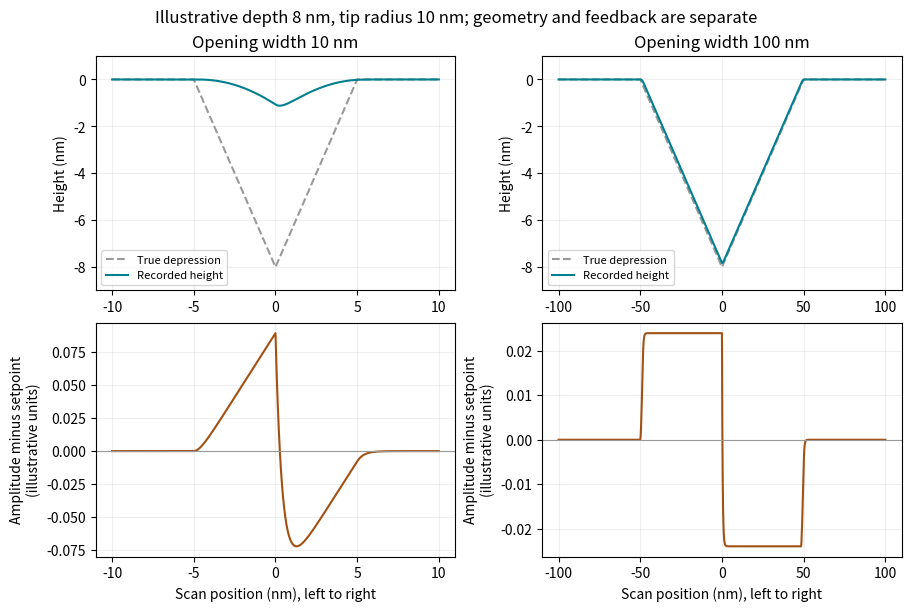

The script that saved this image:
"""Original explanatory figure; Python 3.14, numpy and matplotlib.
Write the same-basename PNG to the current working directory for Make.
No source image or source data file is read.
"""
import matplotlib
matplotlib.use("Agg")
import matplotlib.pyplot as plt
from matplotlib.patches import Rectangle, Polygon, Circle, Arc
import numpy as np

def box(ax,x,y,w,h,text,fc="#e5edf5",size=9):
    ax.add_patch(Rectangle((x,y),w,h,fc=fc,ec="#253858",lw=1.2))
    ax.text(x+w/2,y+h/2,text,ha="center",va="center",fontsize=size)

def arrow(ax,a,b,text=None):
    ax.annotate("",xy=b,xytext=a,arrowprops=dict(arrowstyle="->",lw=1.3,color="#253858"))
    if text:ax.text((a[0]+b[0])/2,(a[1]+b[1])/2,text,fontsize=8,ha="center",va="bottom")

def finish(fig,name):
    fig.set_facecolor("white")
    fig.savefig(name,dpi=150,facecolor="white",bbox_inches="tight")
    plt.close(fig)

fig,axs=plt.subplots(2,2,figsize=(9,6),layout="constrained")
for col,w in enumerate([10.,100.]):
    x=np.linspace(-w, w, 901);depth=8.;true=-depth*np.maximum(1-np.abs(x)/(w/2),0)
    # Nonpenetration envelope for a parabolic tip of illustrative radius10nm.
    observed=np.max(true[None,:]-(x[:,None]-x[None,:])**2/(2*10.),axis=1)
    # A first-order lag is a transparent illustrative controller, not an instrument fit.
    recorded=np.empty_like(x);recorded[0]=observed[0];lag_length=0.4
    step=x[1]-x[0];alpha=1-np.exp(-step/lag_length)
    for j in range(1,len(x)):recorded[j]=recorded[j-1]+alpha*(observed[j]-recorded[j-1])
    error=(recorded-observed)/2
    axs[0,col].plot(x,true,"--",color="#999999",label="True depression")
    axs[0,col].plot(x,recorded,color="#007f91",label="Recorded height")
    axs[0,col].set(title=f"Opening width {w:g} nm",ylabel="Height (nm)",ylim=(-9,1));axs[0,col].legend(fontsize=8)
    axs[1,col].plot(x,error,color="#a35012");axs[1,col].axhline(0,color="#999999",lw=.8)
    axs[1,col].set(xlabel="Scan position (nm), left to right",ylabel="Amplitude minus setpoint\n(illustrative units)")
    for row in axs:row[col].grid(alpha=.2)
fig.suptitle("Illustrative depth 8 nm, tip radius 10 nm; geometry and feedback are separate")
finish(fig,"paper-1-tapping-response.png")
